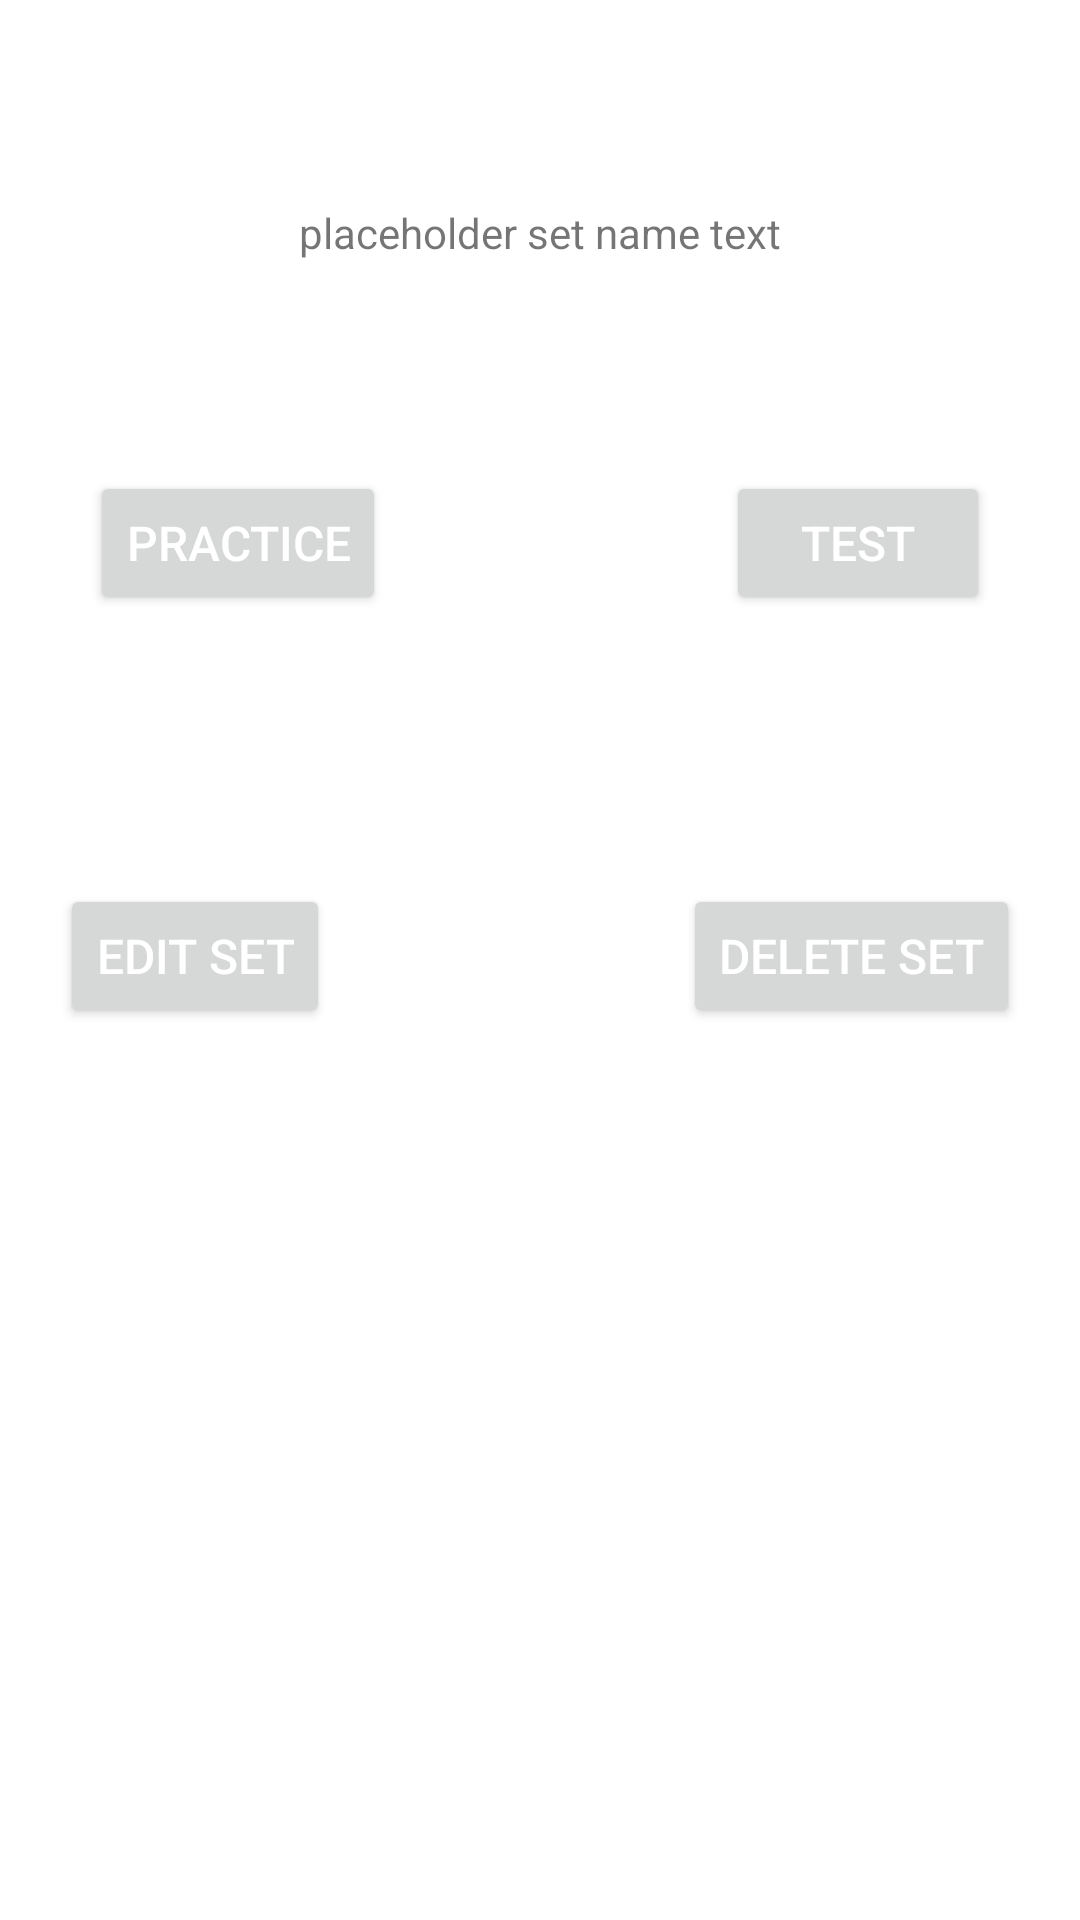

Reconstruct the res/layout file that produces this screen, plus the resources it refers to.
<!-- AndroidManifest.xml: application theme Theme.MyQuizApplication -->
<!-- res/layout/set_options.xml -->
<?xml version="1.0" encoding="utf-8"?>
<LinearLayout xmlns:android="http://schemas.android.com/apk/res/android"
    xmlns:app="http://schemas.android.com/apk/res-auto"
    xmlns:tools="http://schemas.android.com/tools"
    android:id="@+id/setOptionsLayout"
    android:layout_width="match_parent"
    android:layout_height="match_parent"
    tools:context=".MainActivity"
    android:orientation="vertical" >

    <TextView
        android:id="@+id/tvSetTitle2"
        android:layout_width="match_parent"
        android:layout_height="wrap_content"
        android:layout_marginTop="68dp"
        android:gravity="center_horizontal"
        android:text="@string/placeholder_set_name_text"
        app:layout_constraintEnd_toEndOf="parent"
        app:layout_constraintStart_toStartOf="parent"
        app:layout_constraintTop_toTopOf="parent" />

    <androidx.constraintlayout.widget.ConstraintLayout
        android:layout_width="match_parent"
        android:layout_height="match_parent">

        <androidx.constraintlayout.widget.ConstraintLayout
            android:id="@+id/constraintLayout"
            android:layout_width="match_parent"
            android:layout_height="wrap_content"
            android:layout_marginTop="40dp"
            app:layout_constraintTop_toTopOf="parent"
            tools:layout_editor_absoluteX="0dp">

            <Button
                android:id="@+id/btnPractice"
                android:layout_width="wrap_content"
                android:layout_height="wrap_content"
                android:layout_margin="30dp"
                android:text="@string/practice"
                android:textColor="@color/primaryTextColor"
                android:textSize="16sp"
                app:layout_constraintBottom_toBottomOf="parent"
                app:layout_constraintStart_toStartOf="parent"
                app:layout_constraintTop_toTopOf="parent" />

            <Button
                android:id="@+id/btnTest"
                android:layout_width="wrap_content"
                android:layout_height="wrap_content"
                android:layout_margin="30dp"
                android:text="@string/test"
                android:textColor="@color/primaryTextColor"
                android:textSize="16sp"
                app:layout_constraintBottom_toBottomOf="parent"
                app:layout_constraintEnd_toEndOf="parent"
                app:layout_constraintTop_toTopOf="parent" />

        </androidx.constraintlayout.widget.ConstraintLayout>

        <androidx.constraintlayout.widget.ConstraintLayout
            android:layout_width="match_parent"
            android:layout_height="wrap_content"
            app:layout_constraintBottom_toBottomOf="parent"
            app:layout_constraintTop_toBottomOf="@+id/constraintLayout"
            app:layout_constraintVertical_bias="0.125"
            tools:layout_editor_absoluteX="0dp">

            <Button
                android:id="@+id/btnEditSet"
                android:layout_width="0dp"
                android:layout_height="wrap_content"
                android:layout_margin="20dp"
                android:layout_marginStart="48dp"
                android:layout_weight="1"
                android:text="@string/edit_set"
                android:textColor="@color/primaryTextColor"
                android:textSize="16sp"
                app:layout_constraintBottom_toBottomOf="parent"
                app:layout_constraintStart_toStartOf="parent"
                app:layout_constraintTop_toTopOf="parent" />

            <Button
                android:id="@+id/btnDeleteSet"
                android:layout_width="wrap_content"
                android:layout_height="wrap_content"
                android:layout_margin="20dp"
                android:text="@string/delete_set"
                android:textColor="@color/primaryTextColor"
                android:textSize="16sp"
                app:layout_constraintBottom_toBottomOf="parent"
                app:layout_constraintEnd_toEndOf="parent"
                app:layout_constraintTop_toTopOf="parent" />
        </androidx.constraintlayout.widget.ConstraintLayout>

    </androidx.constraintlayout.widget.ConstraintLayout>

</LinearLayout>
<!-- resources referenced by this layout -->
<resources>
  <color name="primaryTextColor">#ffffff</color>
  <string name="delete_set">Delete Set</string>
  <string name="edit_set">Edit Set</string>
  <string name="placeholder_set_name_text">placeholder set name text</string>
  <string name="practice">Practice</string>
  <string name="test">Test</string>
  <style name="Theme.MyQuizApplication" parent="Theme.MaterialComponents.DayNight.DarkActionBar">
          
          <item name="colorPrimary">@color/secondaryLightColor</item>
          <item name="colorPrimaryVariant">@color/secondaryLightColor</item>
          <item name="colorOnPrimary">@color/primaryTextColor</item>
          <item name="colorAccent">@color/secondaryLightColor</item>
      </style>
  <color name="secondaryLightColor">#7f6ba5</color>
</resources>
